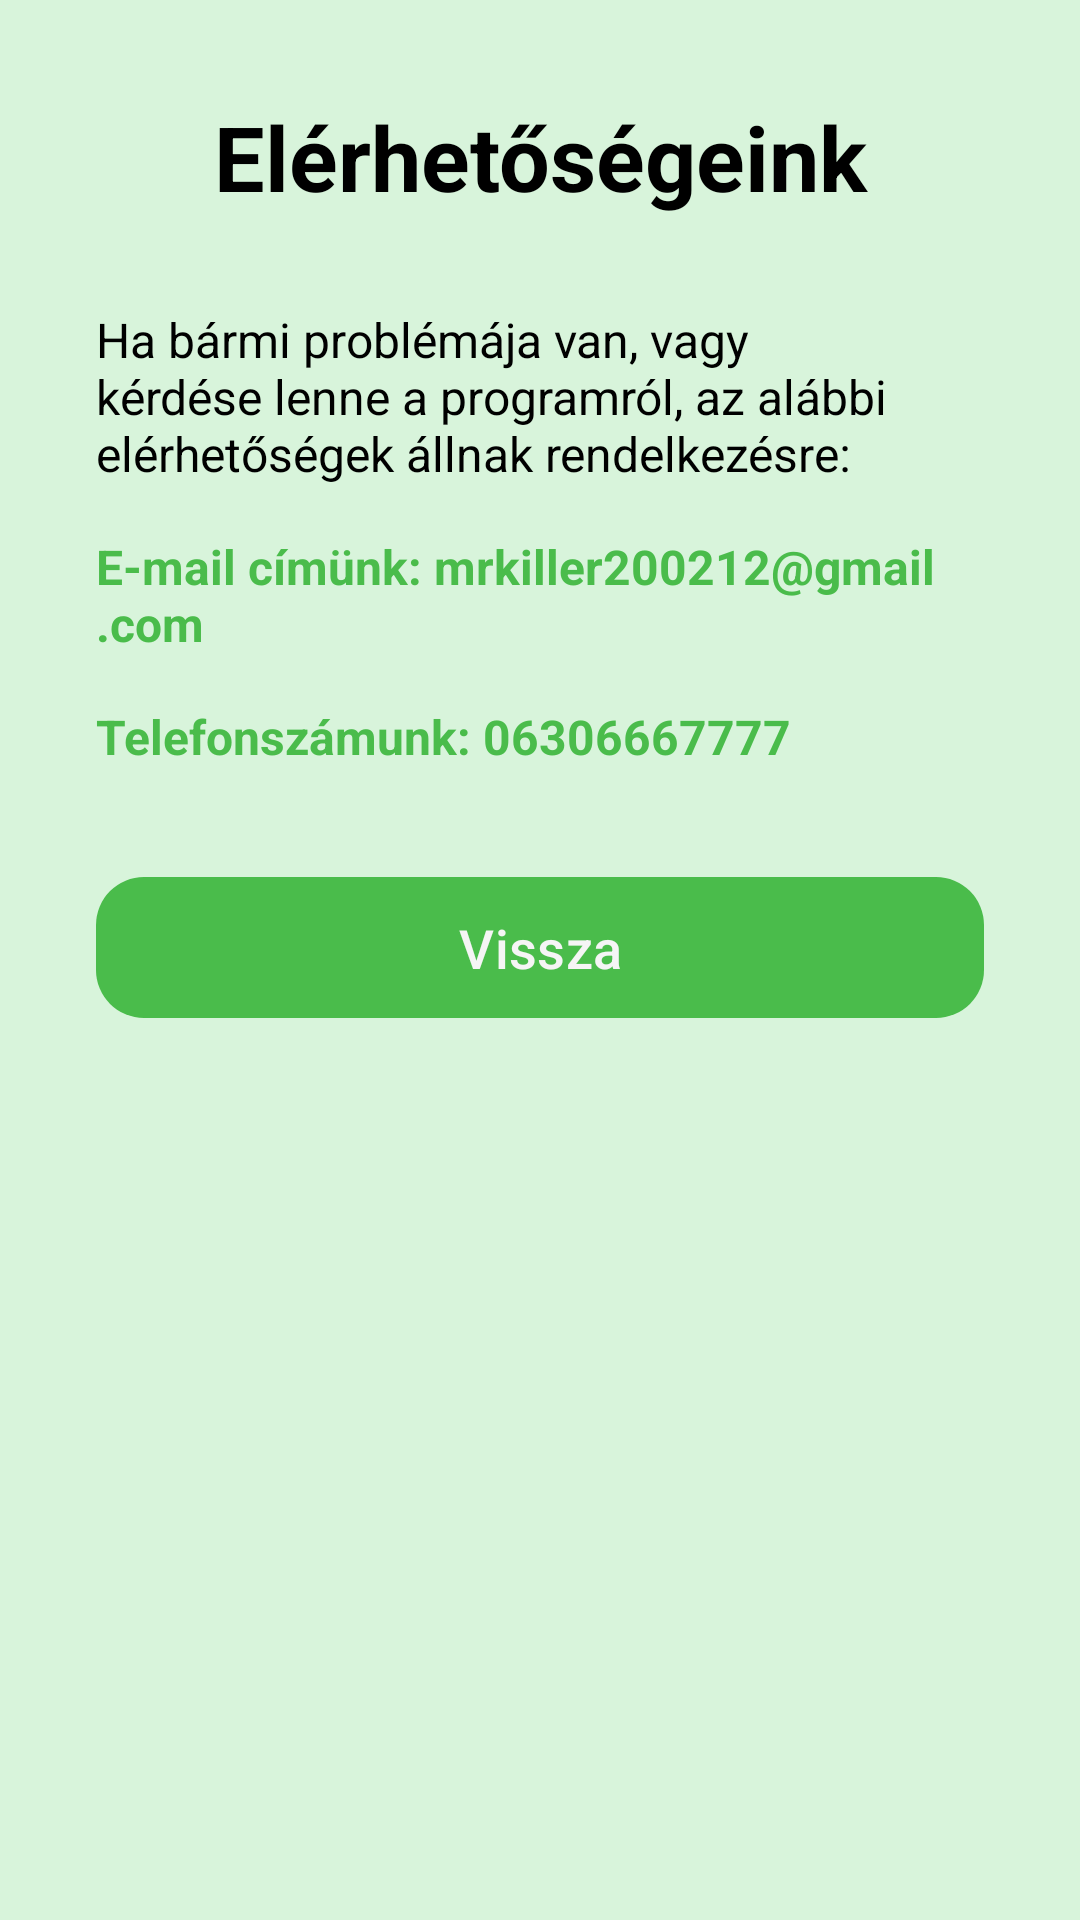

Reconstruct the res/layout file that produces this screen, plus the resources it refers to.
<!-- AndroidManifest.xml: application theme Base.Theme.UsedPalace -->
<!-- res/layout/activity_support.xml -->
<?xml version="1.0" encoding="utf-8"?>
<ScrollView
    xmlns:android="http://schemas.android.com/apk/res/android"
    xmlns:app="http://schemas.android.com/apk/res-auto"
    xmlns:tools="http://schemas.android.com/tools"
    android:id="@+id/main"
    android:layout_width="match_parent"
    android:layout_height="match_parent"
    android:background="@color/colorBackground"
    tools:context=".profileMenus.SupportActivity">

    <androidx.constraintlayout.widget.ConstraintLayout
        android:layout_width="match_parent"
        android:layout_height="wrap_content"
        android:paddingStart="32dp"
        android:paddingEnd="32dp"
        android:paddingTop="32dp"
        android:paddingBottom="32dp">

        <TextView
            android:id="@+id/pageName"
            android:layout_width="0dp"
            android:layout_height="wrap_content"
            android:text="Elérhetőségeink"
            android:textSize="30sp"
            android:textStyle="bold"
            android:textColor="@color/colorText"
            android:textAlignment="center"
            app:layout_constraintTop_toTopOf="parent"
            app:layout_constraintStart_toStartOf="parent"
            app:layout_constraintEnd_toEndOf="parent"
            android:layout_marginBottom="24dp" />

        <TextView
            android:id="@+id/supportText"
            android:layout_width="0dp"
            android:layout_height="wrap_content"
            android:text="Ha bármi problémája van, vagy kérdése lenne a programról, az alábbi elérhetőségek állnak rendelkezésre:"
            android:textSize="16sp"
            android:textColor="@color/colorText"
            android:layout_marginTop="30dp"
            app:layout_constraintTop_toBottomOf="@id/pageName"
            app:layout_constraintStart_toStartOf="parent"
            app:layout_constraintEnd_toEndOf="parent"
            android:layout_marginBottom="24dp"/>

        <TextView
            android:id="@+id/email"
            android:layout_width="0dp"
            android:layout_height="wrap_content"
            android:text="E-mail címünk: mrkiller200212@gmail.com"
            android:textSize="16sp"
            android:textStyle="bold"
            android:textColor="@color/colorPrimary"
            android:layout_marginTop="16dp"
            app:layout_constraintTop_toBottomOf="@id/supportText"
            app:layout_constraintStart_toStartOf="parent"
            app:layout_constraintEnd_toEndOf="parent"
            android:layout_marginBottom="16dp"/>

        <TextView
            android:id="@+id/phone"
            android:layout_width="0dp"
            android:layout_height="wrap_content"
            android:text="Telefonszámunk: 06306667777"
            android:textSize="16sp"
            android:textStyle="bold"
            android:textColor="@color/colorPrimary"
            android:layout_marginTop="16dp"
            app:layout_constraintTop_toBottomOf="@id/email"
            app:layout_constraintStart_toStartOf="parent"
            app:layout_constraintEnd_toEndOf="parent"
            android:layout_marginBottom="32dp"/>

        <com.google.android.material.button.MaterialButton
            android:id="@+id/buttonBack"
            style="@style/Widget.Material3.Button.UsedPalace"
            android:layout_width="0dp"
            android:layout_height="55dp"
            android:text="Vissza"
            android:textSize="18sp"
            android:layout_marginTop="32dp"
            app:layout_constraintTop_toBottomOf="@id/phone"
            app:layout_constraintStart_toStartOf="parent"
            app:layout_constraintEnd_toEndOf="parent"/>

    </androidx.constraintlayout.widget.ConstraintLayout>
</ScrollView>
<!-- resources referenced by this layout -->
<resources>
  <color name="colorBackground">#D8F4DB</color>
  <color name="colorPrimary">#4ABC4B</color>
  <color name="colorText">#000000</color>
  <style name="Widget.Material3.Button.UsedPalace" parent="Widget.Material3.Button">
          <item name="backgroundTint">@color/colorButtonBackground</item>
          <item name="android:textColor">@color/colorTextButton</item>
          <item name="cornerRadius">16dp</item>
          <item name="android:textSize">18sp</item>
      </style>
  <style name="Base.Theme.UsedPalace" parent="Theme.Material3.DayNight.NoActionBar">
          
          <item name="colorPrimary">@color/colorPrimary</item>
          <item name="android:windowBackground">@color/colorBackground</item>
          <item name="android:textColor">@color/colorText</item>
          <item name="rippleColor">@color/colorPrimaryRipple</item>
          <item name="colorSurface">@color/colorSurface</item>
          <item name="colorOnSurface">@color/colorText</item>
          <item name="colorOnSurfaceVariant">@color/colorPrimary</item>
          <item name="colorSurfaceContainerHighest">@color/colorBackground</item>
          <item name="colorOutline">@color/colorOutline</item>
  
          <item name="textInputStyle">@style/Widget.Material3.TextInputLayout.UsedPalace</item>
  
      </style>
  <color name="colorButtonBackground">#4ABC4B</color>
  <color name="colorTextButton">#F5F5F5</color>
  <color name="colorPrimaryRipple">#334ABC4B</color>
  <color name="colorSurface">#ADFFAF</color>
  <color name="colorOutline">#33000000</color>
  <style name="Widget.Material3.TextInputLayout.UsedPalace" parent="Widget.Material3.TextInputLayout.OutlinedBox">
          <item name="boxCornerRadiusTopStart">12dp</item>
          <item name="boxCornerRadiusTopEnd">12dp</item>
          <item name="boxCornerRadiusBottomStart">12dp</item>
          <item name="boxCornerRadiusBottomEnd">12dp</item>
          <item name="boxStrokeColor">@color/boxStrokeColor</item>
          <item name="boxBackgroundColor">@color/boxBackgroundColor</item>
          <item name="boxStrokeWidth">1dp</item>
          <item name="boxStrokeWidthFocused">2dp</item>
      </style>
  <color name="boxStrokeColor">#000000</color>
  <color name="boxBackgroundColor">#D7EFD7</color>
</resources>
